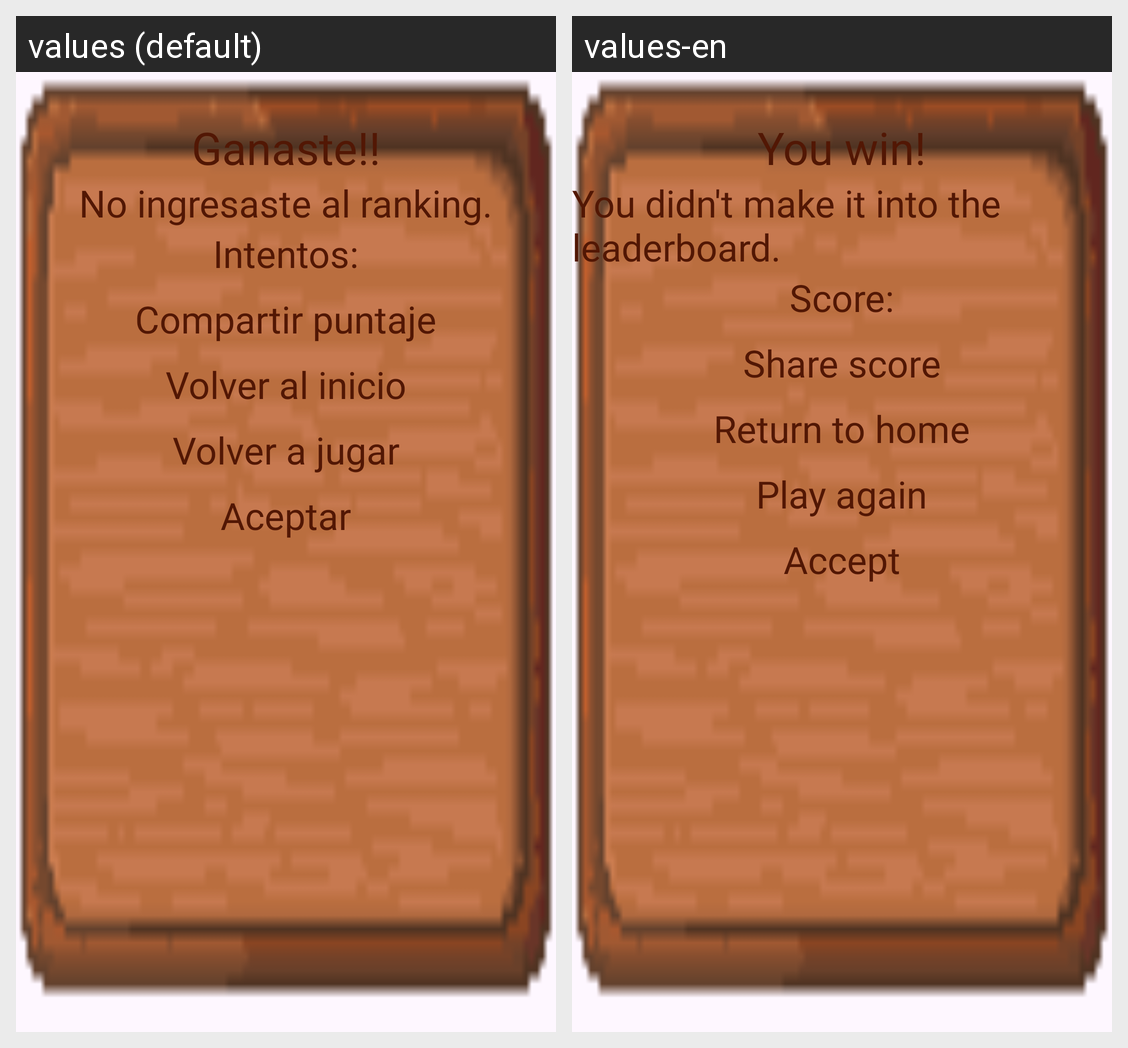

Here is an Android app screen in its default locale and in the app's own translations. Write out the translated-string differences for the strings that appear on this screen.
Android screen res/layout/popupganar.xml rendered under 2 locales, left to right: values (default), values-en. Device: Nexus 5 (rendered at 1080×1920; each locale shown at half size, 540×960, under a caption strip naming it); theme Theme.MyApplication.
Strings drawn on this screen, with the default value and each locale's value (text and hints the layout hard-codes, and strings that could not be matched under every locale, appear in the picture but are not listed):

ganar
  values: Ganaste!!
  values-en: You win!

ganarnorank
  values: No ingresaste al ranking.
  values-en: You didn't make it into the leaderboard.

inte
  values: Intentos:
  values-en: Score:

compartir
  values: Compartir puntaje
  values-en: Share score

inicio
  values: Volver al inicio
  values-en: Return to home

jugarvolver
  values: Volver a jugar
  values-en: Play again

aceptar
  values: Aceptar
  values-en: Accept
